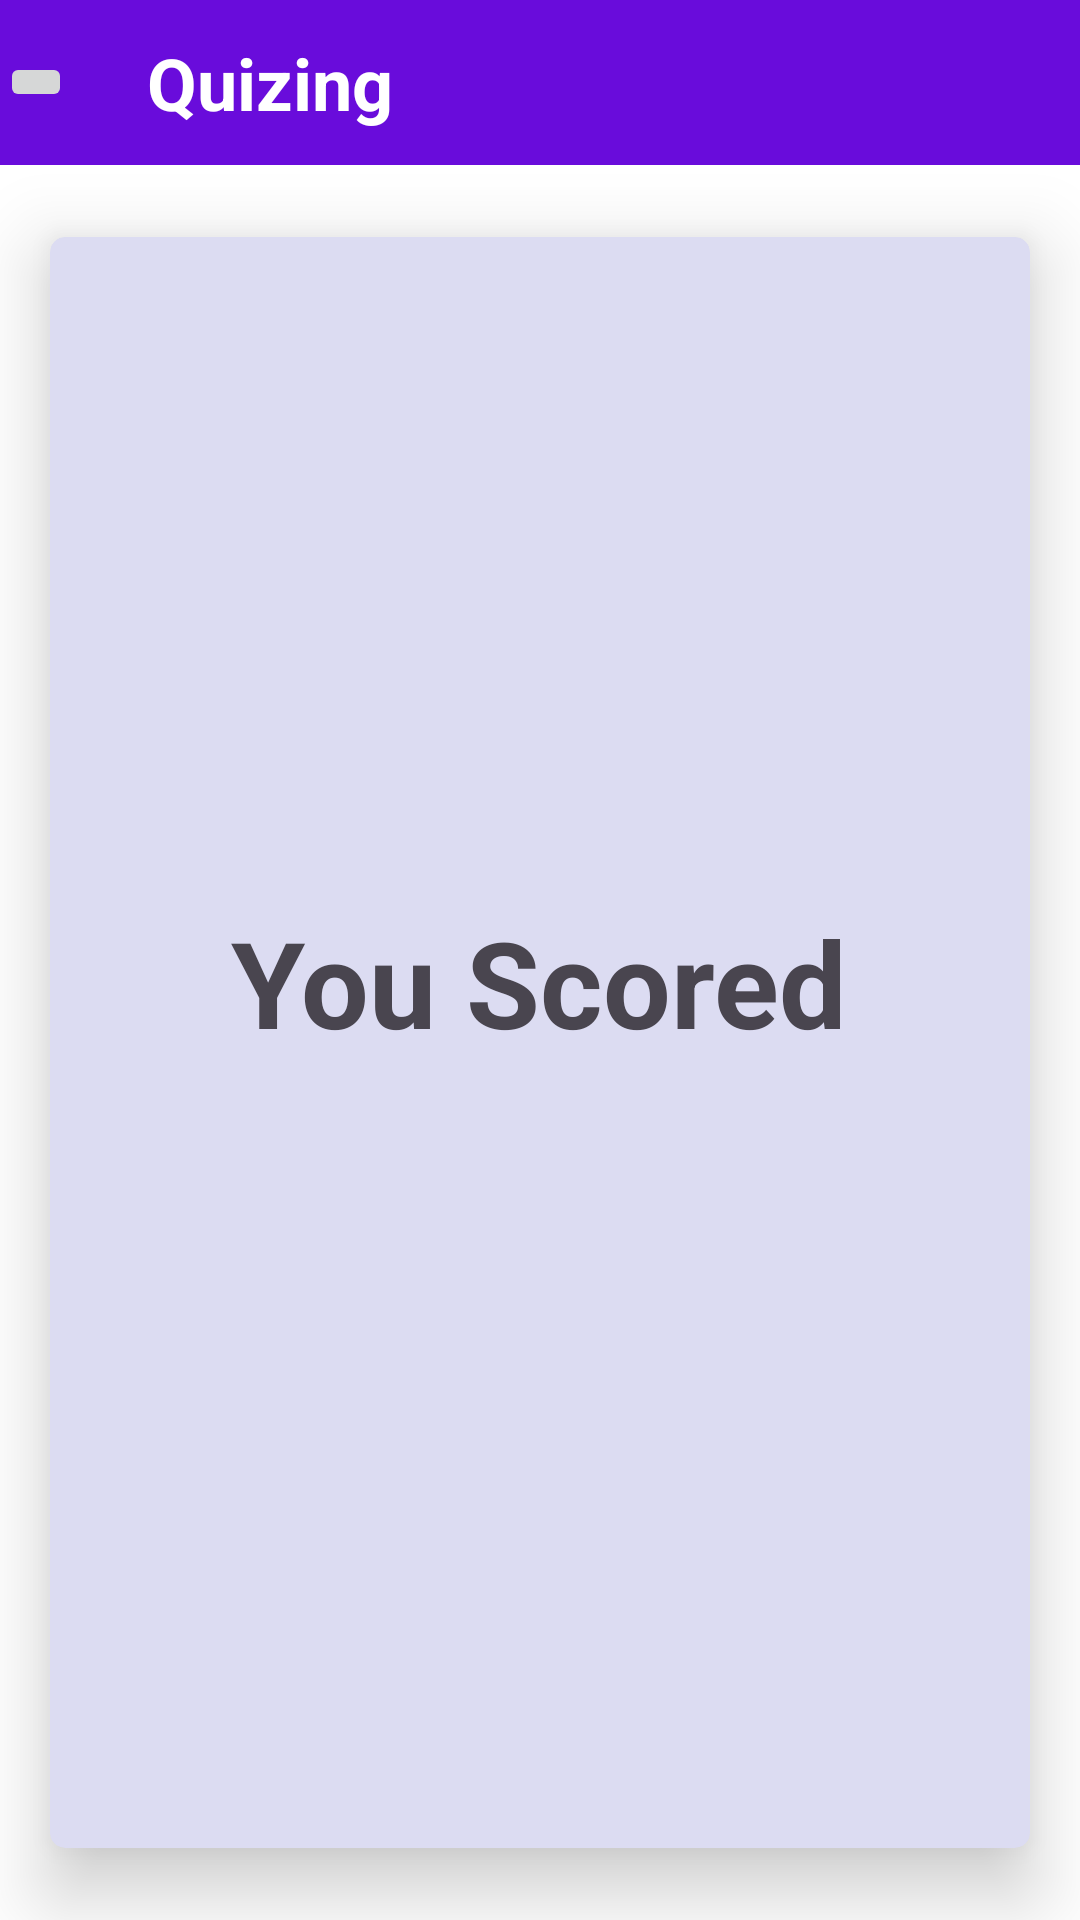

Produce the Android XML layout that renders to this screen, including the resource entries it uses.
<!-- AndroidManifest.xml: application theme Theme.Quizing -->
<!-- res/layout/activity_results.xml -->
<?xml version="1.0" encoding="utf-8"?>
<LinearLayout xmlns:android="http://schemas.android.com/apk/res/android"
    android:layout_width="match_parent"
    android:layout_height="match_parent"
    xmlns:app="http://schemas.android.com/apk/res-auto"
    xmlns:tools="http://schemas.android.com/tools"
    android:background="@color/white"
    android:orientation="vertical"
    android:id="@+id/main"
    tools:context=".results">

    <LinearLayout
        android:id="@+id/top"
        android:layout_width="match_parent"
        android:layout_height="55dp"
        android:gravity="center"
        android:orientation="horizontal"
        android:background="#690CDB">
        <ImageButton
            android:id="@+id/back"
            android:layout_width="wrap_content"
            android:layout_height="wrap_content"/>

        <TextView
            android:id="@+id/textView"
            android:layout_width="wrap_content"
            android:layout_height="wrap_content"
            android:layout_weight="1"
            android:paddingLeft="15dp"
            android:text="Quizing"
            android:textStyle="bold"
            android:textColor="@color/white"
            android:textSize="24sp"
            android:paddingStart="25dp"/>
    </LinearLayout>

    <androidx.cardview.widget.CardView
        android:layout_width="match_parent"
        android:layout_height="match_parent"
        app:cardUseCompatPadding="true"
        app:cardElevation="15dp"
        app:cardBackgroundColor="#DCDCF2"
        app:cardCornerRadius="5dp">
        <LinearLayout
            android:layout_width="match_parent"
            android:layout_height="match_parent"
            android:orientation="vertical"
            android:gravity="center">
            <TextView
                android:layout_width="wrap_content"
                android:layout_height="wrap_content"
                android:text="You Scored"
                android:textStyle="bold"
                android:textSize="40sp"/>
            <TextView
                android:id="@+id/scoreText"
                android:layout_width="wrap_content"
                android:layout_height="wrap_content"
                android:text=""
                android:textStyle="bold"
                android:textSize="30sp"/>
        </LinearLayout>




    </androidx.cardview.widget.CardView>



</LinearLayout>
<!-- resources referenced by this layout -->
<resources>
  <style name="Theme.Quizing" parent="Base.Theme.Quizing" />
  <style name="Base.Theme.Quizing" parent="Theme.Material3.DayNight.NoActionBar">
          
          
      </style>
  <!-- not gathered from this repository: default colours our renderer supplied (Android Studio template values) -->
  <color name="white">#FFFFFFFF</color>
</resources>
